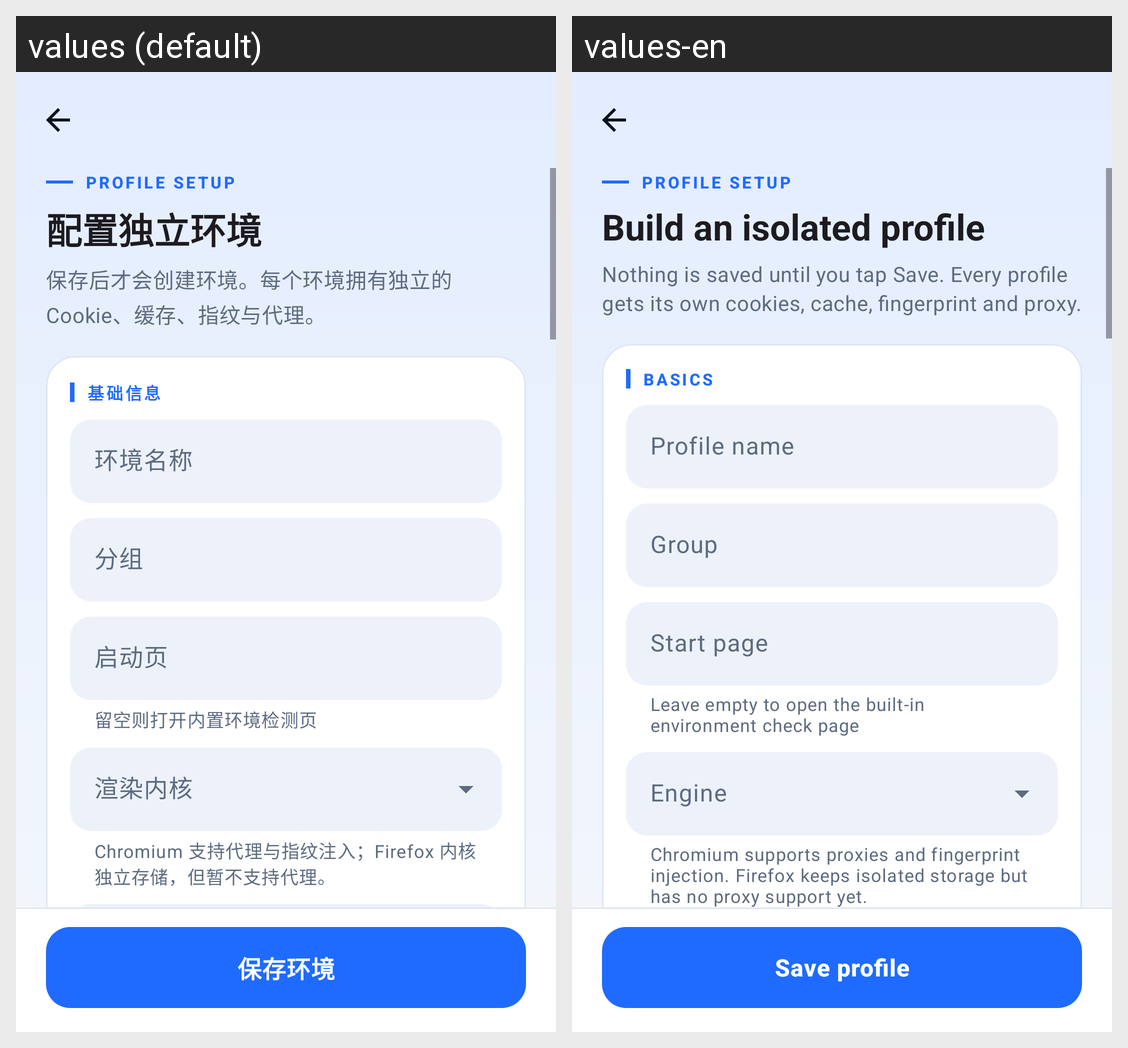

Locale-by-locale string values for the Android screen shown in this grid:
Android screen res/layout/activity_profile_edit.xml rendered under 2 locales, left to right: values (default), values-en. Device: Nexus 5 (rendered at 1080×1920; each locale shown at half size, 540×960, under a caption strip naming it); theme Theme.OpenBrowser.
Strings drawn on this screen, with the default value and each locale's value (text and hints the layout hard-codes, and strings that could not be matched under every locale, appear in the picture but are not listed):

editor_eyebrow
  values: Profile Setup
  values-en: Profile Setup

editor_hero_title
  values: 配置独立环境
  values-en: Build an isolated profile

editor_hero_desc
  values: 保存后才会创建环境。每个环境拥有独立的 Cookie、缓存、指纹与代理。
  values-en: Nothing is saved until you tap Save. Every profile gets its own cookies, cache, fingerprint and proxy.

section_basic
  values: 基础信息
  values-en: Basics

label_name
  values: 环境名称
  values-en: Profile name

label_group
  values: 分组
  values-en: Group

label_start_url
  values: 启动页
  values-en: Start page

start_url_helper
  values: 留空则打开内置环境检测页
  values-en: Leave empty to open the built-in environment check page

label_engine
  values: 渲染内核
  values-en: Engine

engine_helper
  values: Chromium 支持代理与指纹注入；Firefox 内核独立存储，但暂不支持代理。
  values-en: Chromium supports proxies and fingerprint injection. Firefox keeps isolated storage but has no proxy support yet.

action_save_env
  values: 保存环境
  values-en: Save profile
